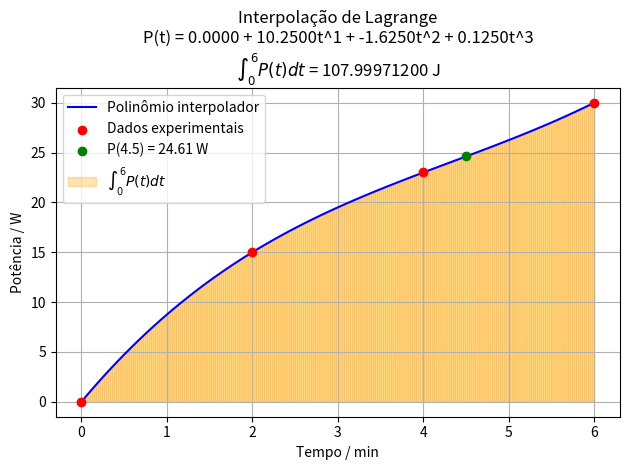

Reproduce this figure in Python.
# Referencias https://www.youtube.com/watch?v=WqREhIYPfkQ -> Lagrange Polynomial Interpolation Introduction | Numerical Methods
import numpy as np
import matplotlib.pyplot as plt
from numpy.polynomial.polynomial import Polynomial

def lagrange_interpolation(x_points, y_points):
    """Retorna o polinômio de Lagrange como um objeto Polynomial"""
    n = len(x_points)
    poly = Polynomial([0.0])
    
    for i in range(n):
        term = Polynomial([y_points[i]])
        for j in range(n):
            if i != j:
                p = Polynomial([-x_points[j], 1.0]) / (x_points[i] - x_points[j])
                term *= p
        poly += term
    
    return poly

def trapezoid_rule(func, lower_bound, upper_bound, steps):
    """Sua função original do trapézio"""
    x = np.linspace(lower_bound, upper_bound, steps+1)
    y = func(x)
    dx = (upper_bound - lower_bound) / steps
    return (dx/2) * (y[0] + 2*sum(y[1:-1]) + y[-1]), x, y  # Retorna também os pontos para plotagem

def simpsons_1_3(func, lower_bound, upper_bound, steps):
    """Sua função original de Simpson"""
    if steps % 2 != 0:
        steps += 1 

    x = np.linspace(lower_bound, upper_bound, steps+1)
    y = func(x)
    dx = (upper_bound - lower_bound) / steps
    
    sum_odd_index = sum(y[i] for i in range(1, steps, 2))
    sum_even_index = sum(y[i] for i in range(2, steps, 2))

    return (dx/3) * (y[0] + 4*sum_odd_index + 2*sum_even_index + y[-1]), x, y  # Retorna também os pontos

if __name__ == "__main__":
    # Dados experimentais
    t = np.array([0, 2, 4, 6])
    P = np.array([0, 15, 23, 30])

    # Obter o polinômio
    P_poly = lagrange_interpolation(t, P)
    P_t = P_poly
    
    # Formatar a string do polinômio
    coeffs = P_poly.coef
    poly_str = "P(t) = " + " + ".join([f"{c:.4f}t^{i}" if i > 0 else f"{c:.4f}" 
                                      for i, c in enumerate(coeffs)])
    
    # Calcular P(4.5)
    P_45 = P_t(4.5)
    
    
    n = 250  
    area_trap, x_trap, y_trap = trapezoid_rule(P_t, 0, 6, n)
    
    # Plotagem
    t_plot = np.linspace(0, 6, 100)
    P_plot = P_t(t_plot)
    
    # Curva principal
    plt.plot(t_plot, P_plot, 'b-', label='Polinômio interpolador')
    plt.scatter(t, P, c='red', label='Dados experimentais', zorder=5)
    
    plt.scatter([4.5], [P_45], c='green', label=f'P(4.5) = {P_45:.2f} W', zorder=5)
    
    # Área do trapézio
    for i in range(n):
        plt.fill_between([x_trap[i], x_trap[i+1]], [0, 0], [y_trap[i], y_trap[i+1]],
                        color='orange', alpha=0.3, label=r'$\int_0^6 P(t) dt$' if i == 0 else "")
    
    # Configurações do gráfico
    plt.title(f'Interpolação de Lagrange\n{poly_str}\n'
             r'$\int_0^6 P(t) dt$ = ' + f'{area_trap:.8f} J')
    plt.xlabel('Tempo / min')
    plt.ylabel('Potência / W')
    plt.grid(True)
    plt.legend()
    plt.tight_layout()
    plt.show()

    # Resultados numéricos
    print("Polinômio interpolador:")
    print(poly_str + "\n")
    print(f"P(4.5) = {P_45:.4f}")
    print(f"Energia total fornecida:")
    print(f"Método do Trapézio (n={n}): {area_trap:.4f} J")